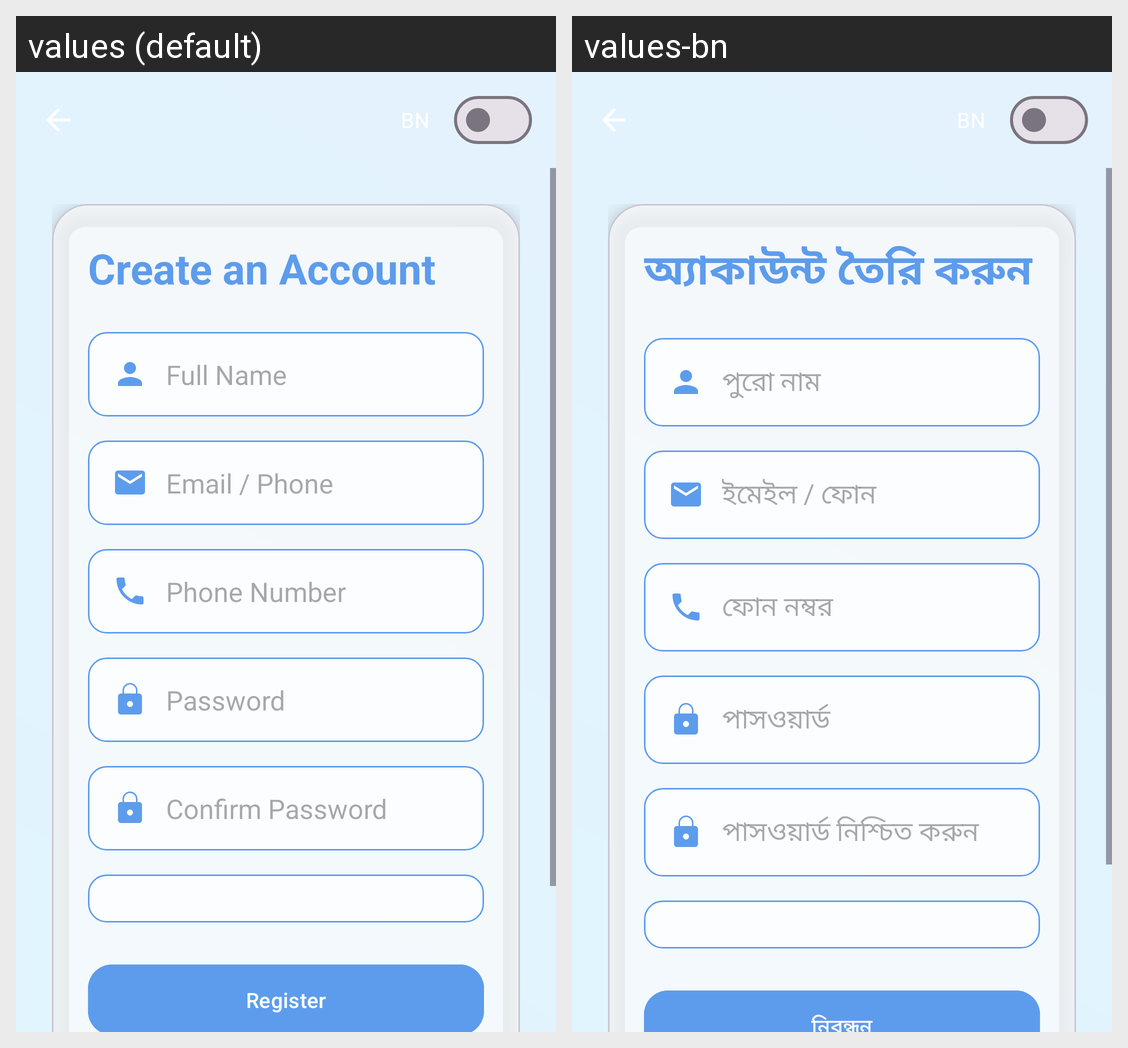

The same Android screen rendered under two of its app's locales, left to right. List the strings drawn on it with the default value and each locale's translation.
Android screen res/layout/activity_register.xml rendered under 2 locales, left to right: values (default), values-bn. Device: Nexus 5 (rendered at 1080×1920; each locale shown at half size, 540×960, under a caption strip naming it); theme Theme.EASYDOKAN.
Strings drawn on this screen, with the default value and each locale's value (text and hints the layout hard-codes, and strings that could not be matched under every locale, appear in the picture but are not listed):

register_title
  values: Create an Account
  values-bn: অ্যাকাউন্ট তৈরি করুন

full_name_hint
  values: Full Name
  values-bn: পুরো নাম

email_phone_hint
  values: Email / Phone
  values-bn: ইমেইল / ফোন

phone_hint
  values: Phone Number
  values-bn: ফোন নম্বর

password_hint
  values: Password
  values-bn: পাসওয়ার্ড

confirm_password_hint
  values: Confirm Password
  values-bn: পাসওয়ার্ড নিশ্চিত করুন

register_button
  values: Register
  values-bn: নিবন্ধন
